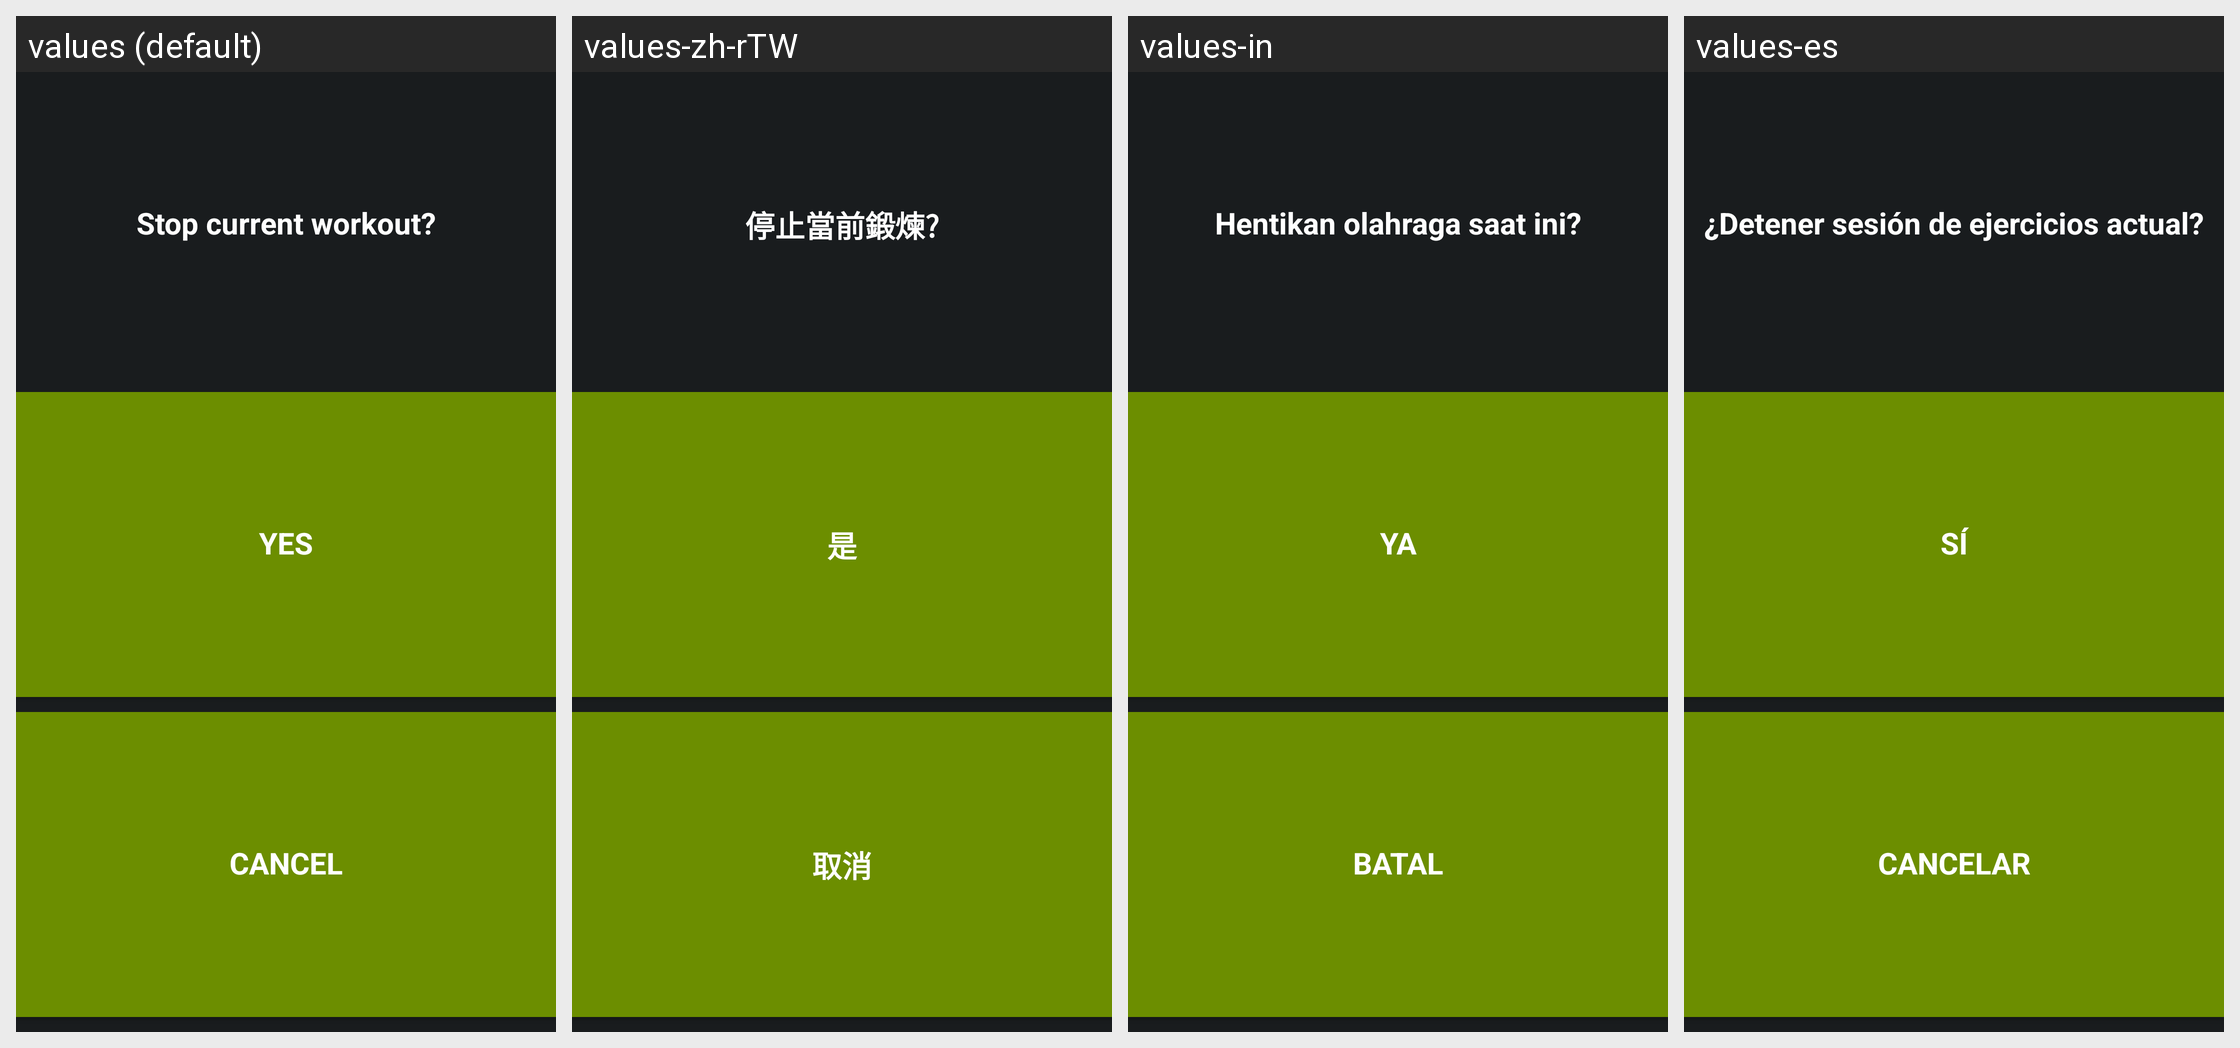

Here is an Android app screen in its default locale and in the app's own translations. Write out the translated-string differences for the strings that appear on this screen.
Android screen res/layout/pni_fragment_confirm_stop_workout_dialog.xml rendered under 4 locales, left to right: values (default), values-zh-rTW, values-in, values-es. Device: Nexus 5 (rendered at 1080×1920; each locale shown at half size, 540×960, under a caption strip naming it); theme android:Theme.DeviceDefault.
Other locales in the repository, not shown: values-de, values-fr, values-it, values-ja, values-ko, values-nl, values-pl, values-pt-rBR, values-ru, values-th, values-zh-rCN, values-zh-rHK.
Strings drawn on this screen, with the default value and each locale's value (text and hints the layout hard-codes, and strings that could not be matched under every locale, appear in the picture but are not listed):

stop_current_workout
  values: Stop current workout?
  values-zh-rTW: 停止當前鍛煉?
  values-in: Hentikan olahraga saat ini?
  values-es: ¿Detener sesión de ejercicios actual?

yes_stop
  values: Yes
  values-zh-rTW: 是
  values-in: Ya
  values-es: Sí

cancel
  values: Cancel
  values-zh-rTW: 取消
  values-in: Batal
  values-es: Cancelar
